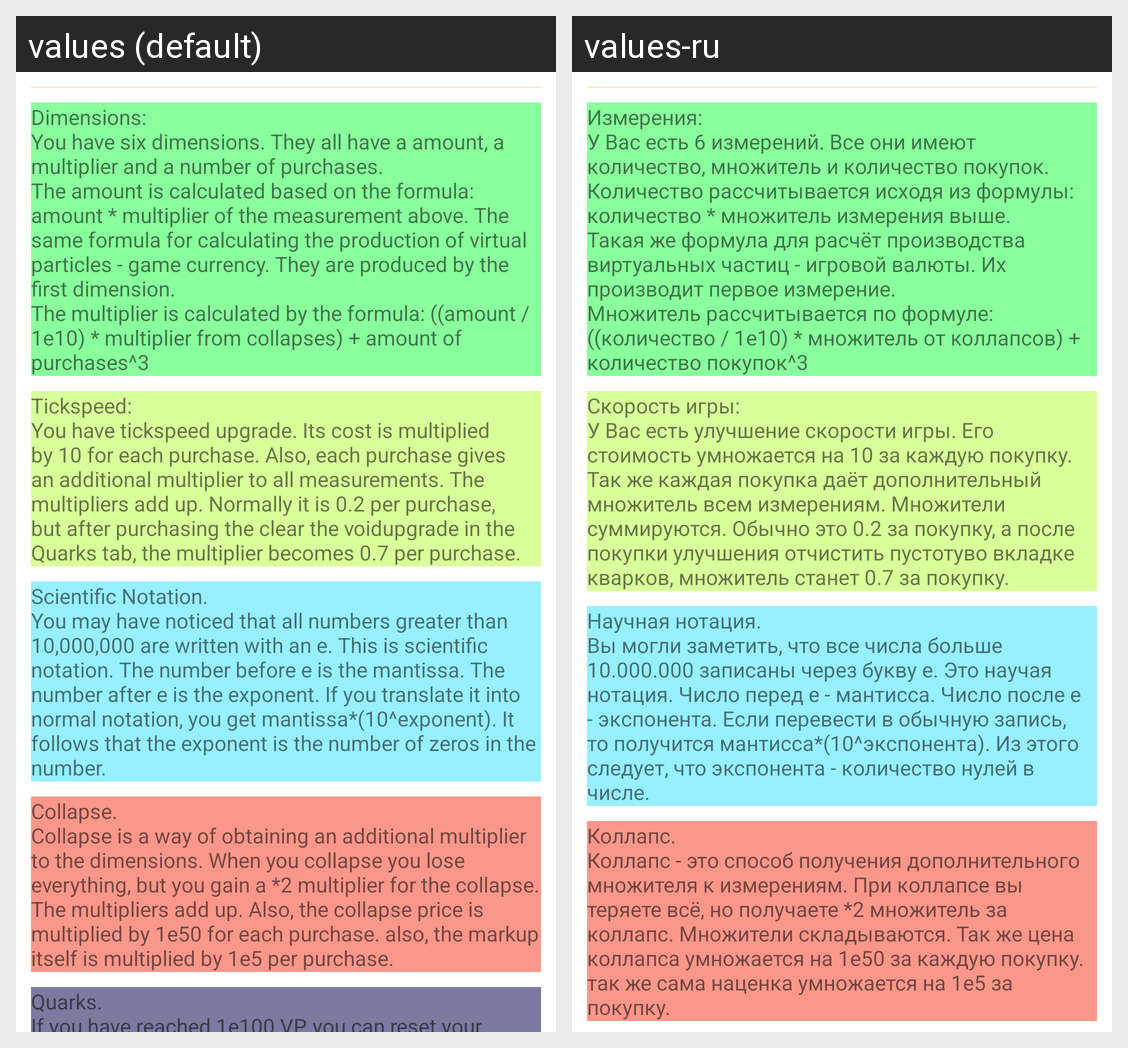

Here is an Android app screen in its default locale and in the app's own translations. Write out the translated-string differences for the strings that appear on this screen.
Android screen res/layout/tutorial_fragment.xml rendered under 2 locales, left to right: values (default), values-ru. Device: Nexus 5 (rendered at 1080×1920; each locale shown at half size, 540×960, under a caption strip naming it); theme Theme.VIrtualDimensions.
Strings drawn on this screen, with the default value and each locale's value (text and hints the layout hard-codes, and strings that could not be matched under every locale, appear in the picture but are not listed):

tt_dims
  values: Dimensions:
      You have six dimensions. They all have a amount, a multiplier and a number of purchases.
      The amount is calculated based on the formula: amount * multiplier of the measurement above. The same formula for calculating the production of virtual particles - game currency. They are produced by the first dimension.
      The multiplier is calculated by the formula: ((amount / 1e10) * multiplier …[clipped]
  values-ru: Измерения:
      У Вас есть 6 измерений. Все они имеют количество, множитель и количество покупок.
      Количество рассчитывается исходя из формулы: количество * множитель измерения выше. Такая же формула для расчёт производства виртуальных частиц - игровой валюты. Их производит первое измерение.
      Множитель рассчитывается по формуле: ((количество / 1e10) * множитель от коллапсов) + количество покупок^3

tt_tickspeed
  values: Tickspeed:
      You have tickspeed upgrade. Its cost is multiplied by 10 for each purchase. Also, each purchase gives an additional multiplier to all measurements. The multipliers add up. Normally it is 0.2 per purchase, but after purchasing the clear the voidupgrade in the Quarks tab, the multiplier becomes 0.7 per purchase.
  values-ru: Скорость игры:
      У Вас есть улучшение скорости игры. Его стоимость умножается на 10 за каждую покупку. Так же каждая покупка даёт дополнительный множитель всем измерениям. Множители суммируются. Обычно это 0.2 за покупку, а после покупки улучшения отчистить пустотуво вкладке кварков, множитель станет 0.7 за покупку.

tt_e
  values: Scientific Notation.
      You may have noticed that all numbers greater than 10,000,000 are written with an e. This is scientific notation. The number before e is the mantissa. The number after e is the exponent. If you translate it into normal notation, you get mantissa*(10^exponent). It follows that the exponent is the number of zeros in the number.
  values-ru: Научная нотация.
      Вы могли заметить, что все числа больше 10.000.000 записаны через букву e. Это научая нотация. Число перед e - мантисса. Число после e - экспонента. Если перевести в обычную запись, то получится мантисса*(10^экспонента). Из этого следует, что экспонента - количество нулей в числе.

tt_collapse
  values: Collapse.
      Collapse is a way of obtaining an additional multiplier to the dimensions. When you collapse you lose everything, but you gain a *2 multiplier for the collapse. The multipliers add up. Also, the collapse price is multiplied by 1e50 for each purchase. also, the markup itself is multiplied by 1e5 per purchase.
  values-ru: Коллапс.
      Коллапс - это способ получения дополнительного множителя к измерениям. При коллапсе вы теряете всё, но получаете *2 множитель за коллапс. Множители складываются. Так же цена коллапса умножается на 1e50 за каждую покупку. так же сама наценка умножается на 1e5 за покупку.
